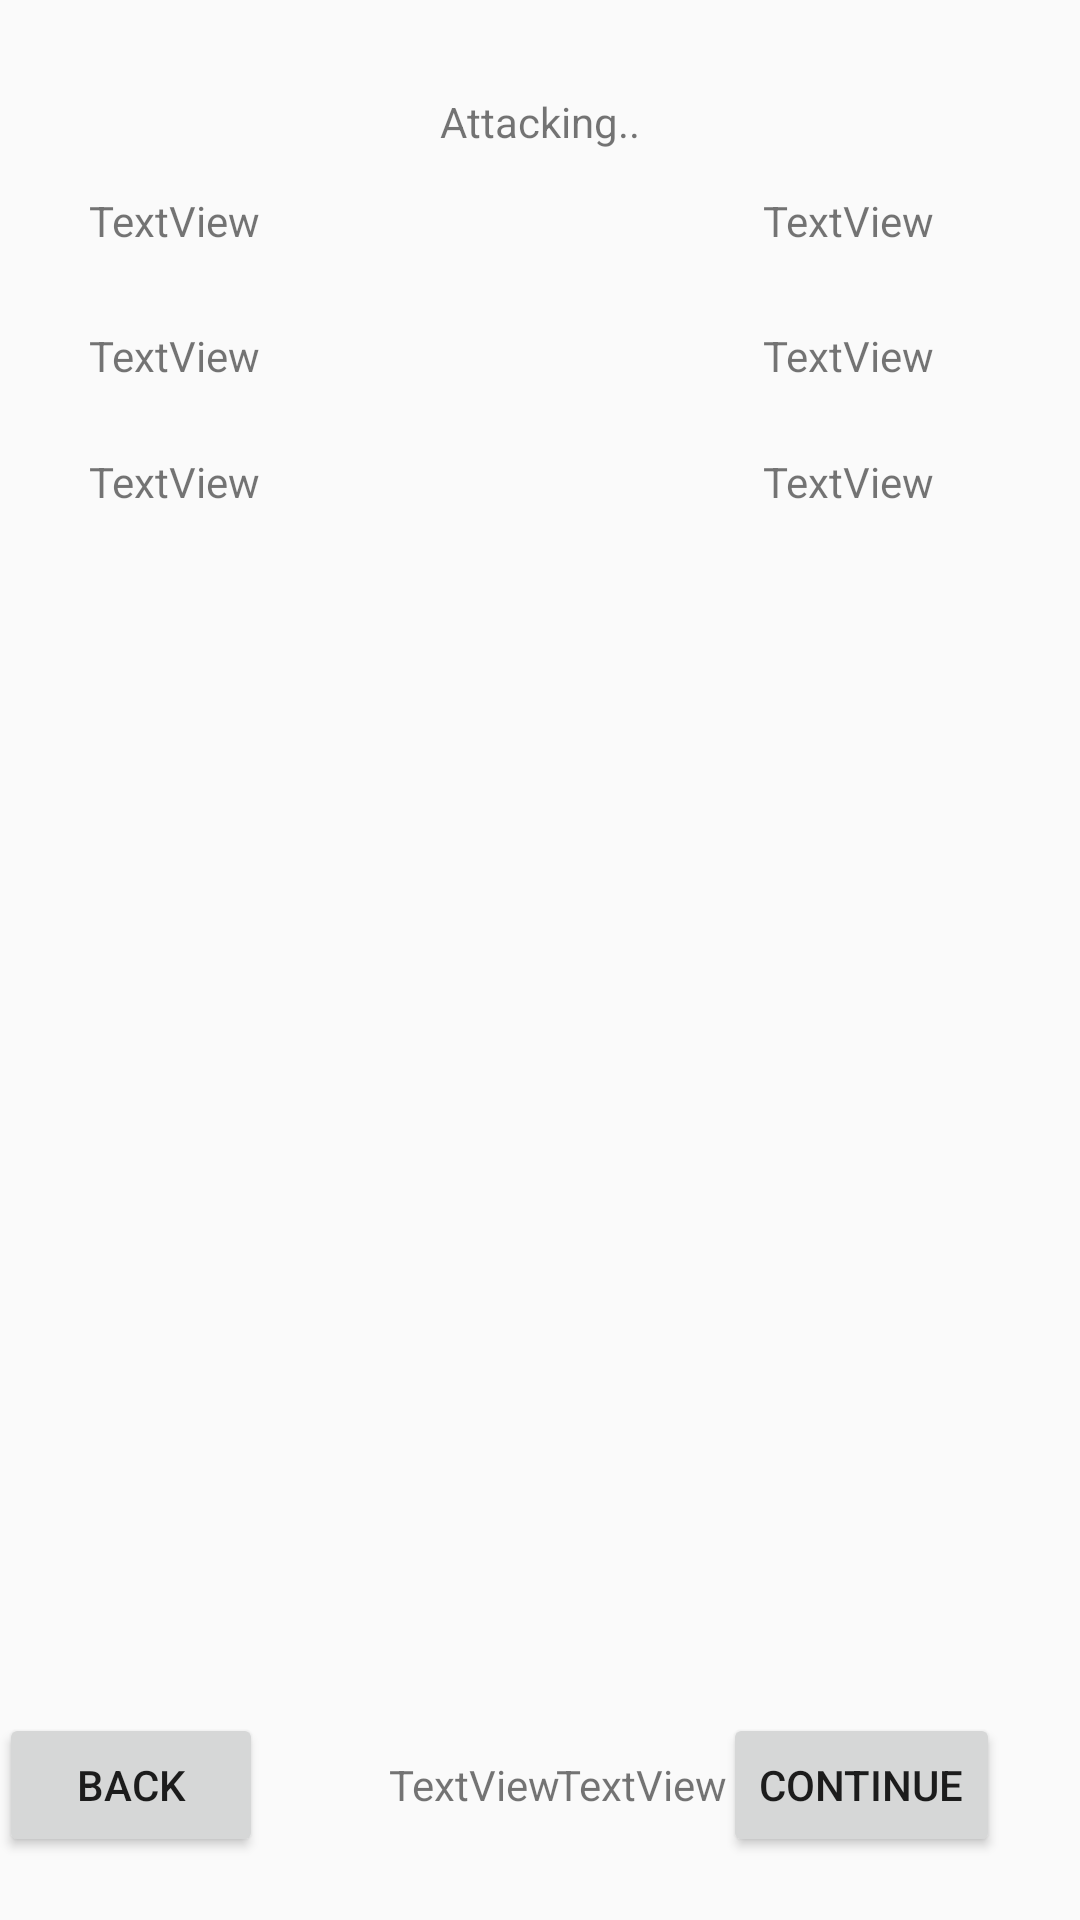

Reconstruct the res/layout file that produces this screen, plus the resources it refers to.
<!-- AndroidManifest.xml: application theme AppTheme -->
<!-- res/layout/activity_attack.xml -->
<?xml version="1.0" encoding="utf-8"?>
<RelativeLayout xmlns:android="http://schemas.android.com/apk/res/android"
    xmlns:tools="http://schemas.android.com/tools"
    android:id="@+id/activity_attack"
    android:layout_width="match_parent"
    android:layout_height="match_parent"
    android:paddingBottom="@dimen/activity_vertical_margin"
    android:paddingLeft="@dimen/activity_horizontal_margin"
    android:paddingRight="@dimen/activity_horizontal_margin"
    android:paddingTop="@dimen/activity_vertical_margin"
    tools:context="com.example.rapturedshadows.gunsquad.Attack">

    <TextView
        android:text="Attacking.."
        android:layout_width="wrap_content"
        android:layout_height="wrap_content"
        android:layout_alignParentTop="true"
        android:layout_centerHorizontal="true"
        android:layout_marginTop="31dp"
        android:id="@+id/textView" />

    <TextView
        android:text="TextView"
        android:layout_width="wrap_content"
        android:layout_height="wrap_content"
        android:layout_below="@+id/textView"
        android:layout_alignParentLeft="true"
        android:layout_alignParentStart="true"
        android:layout_marginLeft="30dp"
        android:layout_marginStart="30dp"
        android:layout_marginTop="14dp"
        android:id="@+id/damage" />

    <TextView
        android:text="TextView"
        android:layout_width="wrap_content"
        android:layout_height="wrap_content"
        android:layout_below="@+id/damage"
        android:layout_alignLeft="@+id/damage"
        android:layout_alignStart="@+id/damage"
        android:layout_marginTop="26dp"
        android:id="@+id/accuracy" />

    <TextView
        android:text="TextView"
        android:layout_width="wrap_content"
        android:layout_height="wrap_content"
        android:layout_below="@+id/accuracy"
        android:layout_alignLeft="@+id/accuracy"
        android:layout_alignStart="@+id/accuracy"
        android:layout_marginTop="23dp"
        android:id="@+id/speed" />

    <TextView
        android:text="TextView"
        android:layout_width="wrap_content"
        android:layout_height="wrap_content"
        android:layout_marginLeft="41dp"
        android:layout_marginStart="41dp"
        android:id="@+id/edamage"
        android:layout_alignBaseline="@+id/damage"
        android:layout_alignBottom="@+id/damage"
        android:layout_toRightOf="@+id/textView"
        android:layout_toEndOf="@+id/textView" />

    <TextView
        android:text="TextView"
        android:layout_width="wrap_content"
        android:layout_height="wrap_content"
        android:layout_above="@+id/speed"
        android:layout_alignLeft="@+id/edamage"
        android:layout_alignStart="@+id/edamage"
        android:id="@+id/eaccuracy" />

    <TextView
        android:text="TextView"
        android:layout_width="wrap_content"
        android:layout_height="wrap_content"
        android:layout_alignTop="@+id/speed"
        android:layout_alignLeft="@+id/eaccuracy"
        android:layout_alignStart="@+id/eaccuracy"
        android:id="@+id/espeed" />

    <Button
        android:text="Continue"
        android:layout_width="wrap_content"
        android:layout_height="wrap_content"
        android:layout_alignParentBottom="true"
        android:layout_alignParentRight="true"
        android:layout_alignParentEnd="true"
        android:layout_marginRight="27dp"
        android:layout_marginEnd="27dp"
        android:layout_marginBottom="21dp"
        android:id="@+id/finish" />

    <TextView
        android:text="TextView"
        android:layout_width="wrap_content"
        android:layout_height="wrap_content"
        android:id="@+id/defense"
        android:layout_alignBaseline="@+id/finish"
        android:layout_alignBottom="@+id/finish"
        android:layout_toRightOf="@+id/back"
        android:layout_toEndOf="@+id/back"
        android:layout_marginLeft="42dp"
        android:layout_marginStart="42dp" />

    <Button
        android:text="Back"
        android:layout_width="wrap_content"
        android:layout_height="wrap_content"
        android:id="@+id/back"
        android:layout_alignBaseline="@+id/defense"
        android:layout_alignBottom="@+id/defense"
        android:layout_alignParentLeft="true"
        android:layout_alignParentStart="true" />

    <TextView
        android:text="TextView"
        android:layout_width="wrap_content"
        android:layout_height="wrap_content"
        android:id="@+id/edefense"
        android:layout_alignBaseline="@+id/defense"
        android:layout_alignBottom="@+id/defense"
        android:layout_toLeftOf="@+id/espeed"
        android:layout_toStartOf="@+id/espeed"
        android:layout_marginRight="12dp"
        android:layout_marginEnd="12dp" />
</RelativeLayout>
<!-- resources referenced by this layout -->
<resources>
  <style name="AppTheme" parent="Theme.AppCompat.Light.DarkActionBar">
          
          <item name="colorPrimary">@color/colorPrimary</item>
          <item name="colorPrimaryDark">@color/colorPrimaryDark</item>
          <item name="colorAccent">@color/colorAccent</item>
      </style>
  <!-- not gathered from this repository: default colours our renderer supplied (Android Studio template values) -->
  <color name="colorPrimary">#FF6200EE</color>
  <color name="colorPrimaryDark">#FF3700B3</color>
  <color name="colorAccent">#FF03DAC5</color>
</resources>
